Photos from the image-classification dataset "training" in the GitHub repository arfianaja/deteksi_jenis_awan. Its 5 classes are: cumulunimbus, cumulus, nimbostratus, stratocumulus, stratus.

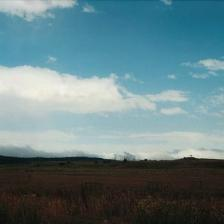
Label: stratus

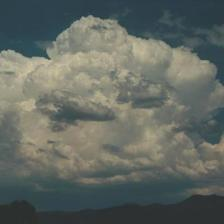
Label: cumulunimbus

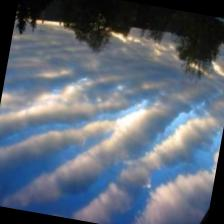
Label: stratocumulus

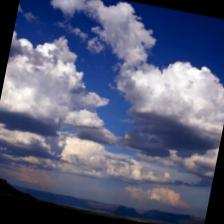
Label: cumulus

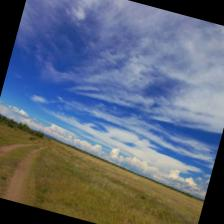
Label: stratus

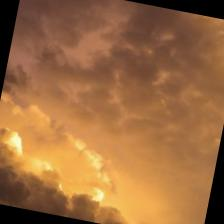
Label: nimbostratus
